Run: headless pygame with SDL's dummy video driver; simulated clock (each Clock.tick advances the game by its frame time, no real sleeping); random seed 0; keys injected as events and as key.get_pressed() state; mouse plan: one left click at the window centre at the start of phase 2, then a move to the lower-right quarter at the start of phase 3.
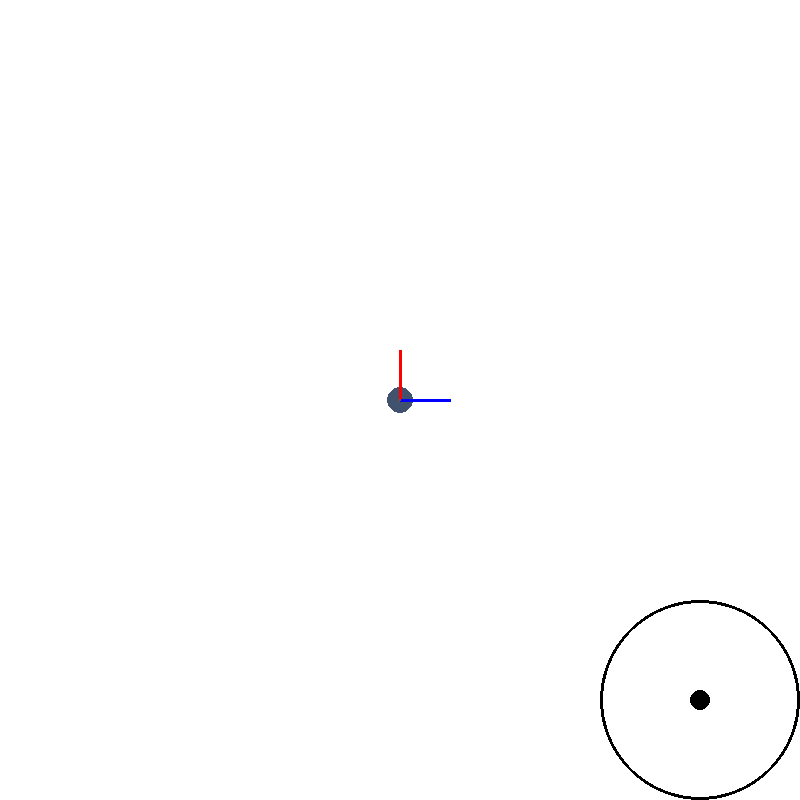
Frame 1 of 4 · flips 1–60 · no input
Frame 2 of 4 · flips 61–180 · clicked the window centre · tapped SPACE, RETURN · held RIGHT (→), D · screen unchanged from frame 1, image omitted
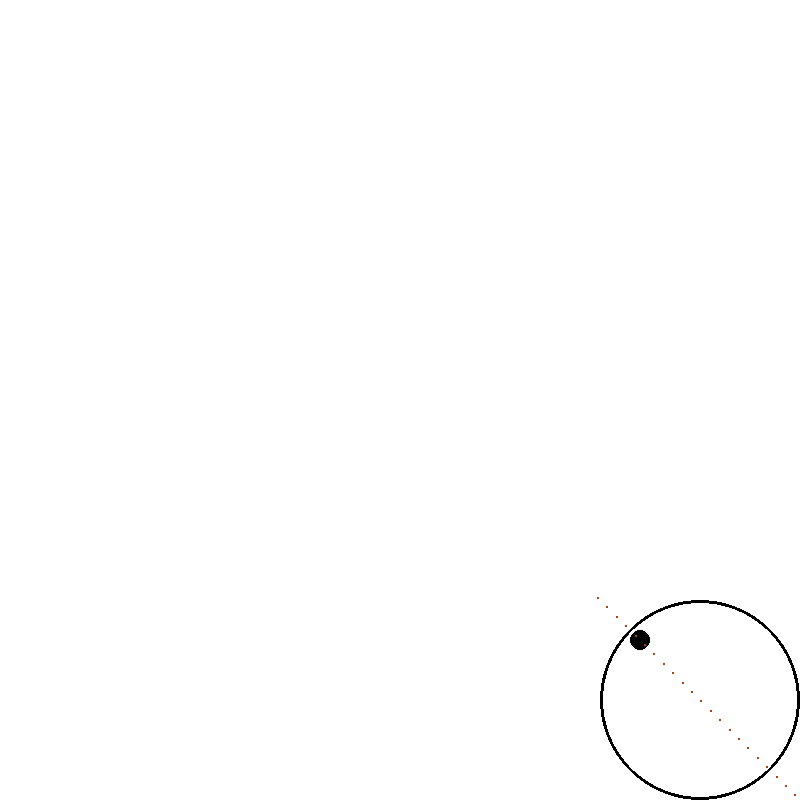
Frame 3 of 4 · flips 181–300 · moved the mouse to the lower-right quarter · held DOWN (↓), S
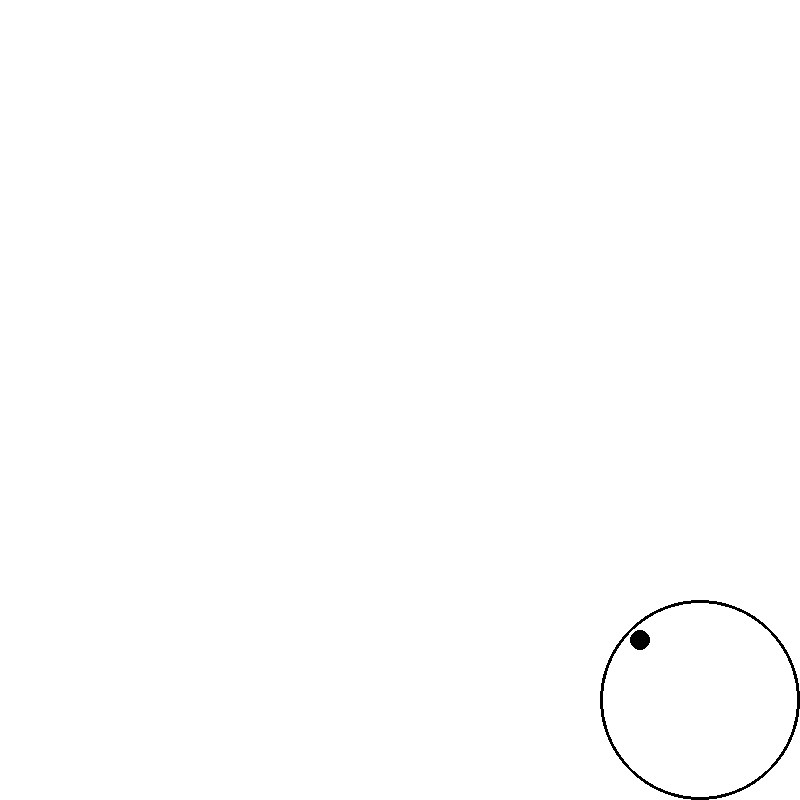
Frame 4 of 4 · flips 301–420 · held LEFT (←), A, UP (↑), W

The pygame program that drew these frames:

import sys
import pygame
from pygame.locals import *
import math

# Setup Variables
FPS = 60

ArenaColour = pygame.Color(255, 255, 255)
RobotColour = pygame.Color(65, 82, 110)
BreadcrumbColour = pygame.Color(170, 70, 15)
JoystickColour = pygame.Color(0, 0, 0)
NorthVectorColour = pygame.Color(255, 0, 0)
steeringVectorColour = pygame.Color(0, 255, 0)
headingVectorColour = pygame.Color(0, 0, 255)

PixelsPermm = 10

WindowSize_px = (800, 800)
JoystickDiameter_px = 200
JoystickKnobDiameter_px = 20
BreadcrumbDiameter_px = 3

LiPoCellVoltage_V = 3.7

MaximumBreadcrumbTrail = 100

# Robot Variables
RobotDiamater_mm = 250
RobotWheelSpacing_mm = 180
RobotWheelDiameter_mm = 56
RobotMotorReduction = 3
RobotMotorKv = 650
RobotBatteryCells = 4

# Setup
pygame.init()

Clock = pygame.time.Clock()

DisplaySurface = pygame.display.set_mode(WindowSize_px)
pygame.display.set_caption("Meltybrain Simulator")

class Joystick(pygame.sprite.Sprite):
    def __init__(self):
        super().__init__()

        self.center = pygame.math.Vector2(WindowSize_px[0] - (JoystickDiameter_px / 2), WindowSize_px[1] - (JoystickDiameter_px / 2))
        self.joystickPosition = self.center
    
    def update(self):
        mouseX = pygame.mouse.get_pos()[0]
        mouseY = pygame.mouse.get_pos()[1]

        deltaXSquared = (mouseX - self.center[0]) ** 2
        deltaYSquared = (mouseY - self.center[1]) ** 2

        if math.sqrt(deltaXSquared + deltaYSquared) < (JoystickDiameter_px / 2):
            self.joystickPosition = pygame.math.Vector2(mouseX, mouseY)

            scaleFactor = 1 / (JoystickDiameter_px / 2)

            steeringVector = self.joystickPosition - self.center
            steeringVector.scale_to_length(steeringVector.length() * scaleFactor)

            return steeringVector
        
        else:
            self.joystickPosition = self.center

            return pygame.math.Vector2(0, 0)
    
    def draw(self, surface):
        pygame.draw.circle(surface, JoystickColour, self.center, (JoystickDiameter_px / 2), 3)
        pygame.draw.circle(surface, JoystickColour, self.joystickPosition, (JoystickKnobDiameter_px / 2))

class Robot(pygame.sprite.Sprite):
    def __init__(self, diameter_mm, wheelSpacing_mm, wheelDiameter_mm, motorReduction, motorKv, batteryCells):
        super().__init__()

        self.diameter_mm = diameter_mm
        self.wheelSpacing_mm = wheelSpacing_mm
        self.wheelDiameter_mm = wheelDiameter_mm

        motorTopSpeed_cps = (motorKv * batteryCells * LiPoCellVoltage_V) / (motorReduction * 60)
        self.maximumTangentialWheelSpeed_mms = math.pi * self.wheelDiameter_mm * motorTopSpeed_cps

        self.position_px = pygame.math.Vector2(WindowSize_px[0] / 2, WindowSize_px[1] / 2)
        self.angle_rad = 0

        self.leftMotorThrottle = 0
        self.rightMotorThrottle = 0

        self.northVector = pygame.math.Vector2(0, -50)
        self.steeringVector = pygame.math.Vector2(0, 0)
        self.headingVector = self.northVector

        self.breadcrumbs = []

    def UpdatePosition(self):
        leftMotorSpeed = self.maximumTangentialWheelSpeed_mms * self.leftMotorThrottle
        rightMotorSpeed = self.maximumTangentialWheelSpeed_mms * self.rightMotorThrottle

        # Algorithm below almost completly lifted from here: http://rossum.sourceforge.net/papers/DiffSteer/
        try:
            turnRadius_mm = (self.wheelSpacing_mm / 2) * (rightMotorSpeed + leftMotorSpeed) / (rightMotorSpeed - leftMotorSpeed)

            deltaX_mm = turnRadius_mm * (math.sin((rightMotorSpeed - leftMotorSpeed) * (1 / FPS) / self.wheelSpacing_mm + self.angle_rad) - math.sin(self.angle_rad))
            deltaY_mm = -turnRadius_mm * (math.cos((rightMotorSpeed - leftMotorSpeed) * (1 / FPS) / self.wheelSpacing_mm + self.angle_rad) - math.cos(self.angle_rad))
        
        except ZeroDivisionError:
            deltaX_mm = rightMotorSpeed * (1 / FPS)
            deltaY_mm = rightMotorSpeed * (1 / FPS)

        delta_px = pygame.math.Vector2(deltaX_mm / PixelsPermm, deltaY_mm / PixelsPermm)

        self.angle_rad = (rightMotorSpeed - leftMotorSpeed) * (1 / FPS) / self.wheelSpacing_mm + self.angle_rad
        self.position_px = self.position_px + delta_px

        headingAngle = self.angle_rad + (math.pi / 2)
        self.headingVector = self.northVector.rotate(math.degrees(headingAngle))
    
    def update(self, steeringVector):
        self.steeringVector = steeringVector

        # TODO: Need to replace these lines with the magic code that calculates correct motor throttle
        self.leftMotorThrottle = abs(steeringVector[0])
        self.rightMotorThrottle = abs(steeringVector[1])

        self.UpdatePosition()
    
    def draw(self, surface):
        # Body
        pygame.draw.circle(surface, RobotColour, self.position_px, math.ceil(self.diameter_mm / 2 / PixelsPermm))

        # Vectors
        pygame.draw.line(surface, NorthVectorColour, self.position_px, (self.northVector + self.position_px), 3)
        pygame.draw.line(surface, steeringVectorColour, self.position_px, ((self.steeringVector * 100) + self.position_px), 3)
        pygame.draw.line(surface, headingVectorColour, self.position_px, (self.headingVector + self.position_px), 3)

        # Breadcrumbs
        for breadcrumb in self.breadcrumbs:
            pygame.draw.circle(surface, BreadcrumbColour, breadcrumb, (BreadcrumbDiameter_px / 2))

        breadcrumb = [math.ceil(self.position_px[0]), math.ceil(self.position_px[1])]
        self.breadcrumbs.append(breadcrumb)

        if len(self.breadcrumbs) >= MaximumBreadcrumbTrail:
            self.breadcrumbs.pop(0)

# Main
joystick = Joystick()
robot = Robot(RobotDiamater_mm, RobotWheelSpacing_mm, RobotWheelDiameter_mm, RobotMotorReduction, RobotMotorKv, RobotBatteryCells)

while True:     
    for event in pygame.event.get():              
        if event.type == QUIT:
            pygame.quit()
            sys.exit()
    
    steeringVector = joystick.update()
    robot.update(steeringVector)

    DisplaySurface.fill(ArenaColour)

    joystick.draw(DisplaySurface)
    robot.draw(DisplaySurface)

    pygame.display.update()
    Clock.tick(FPS)
